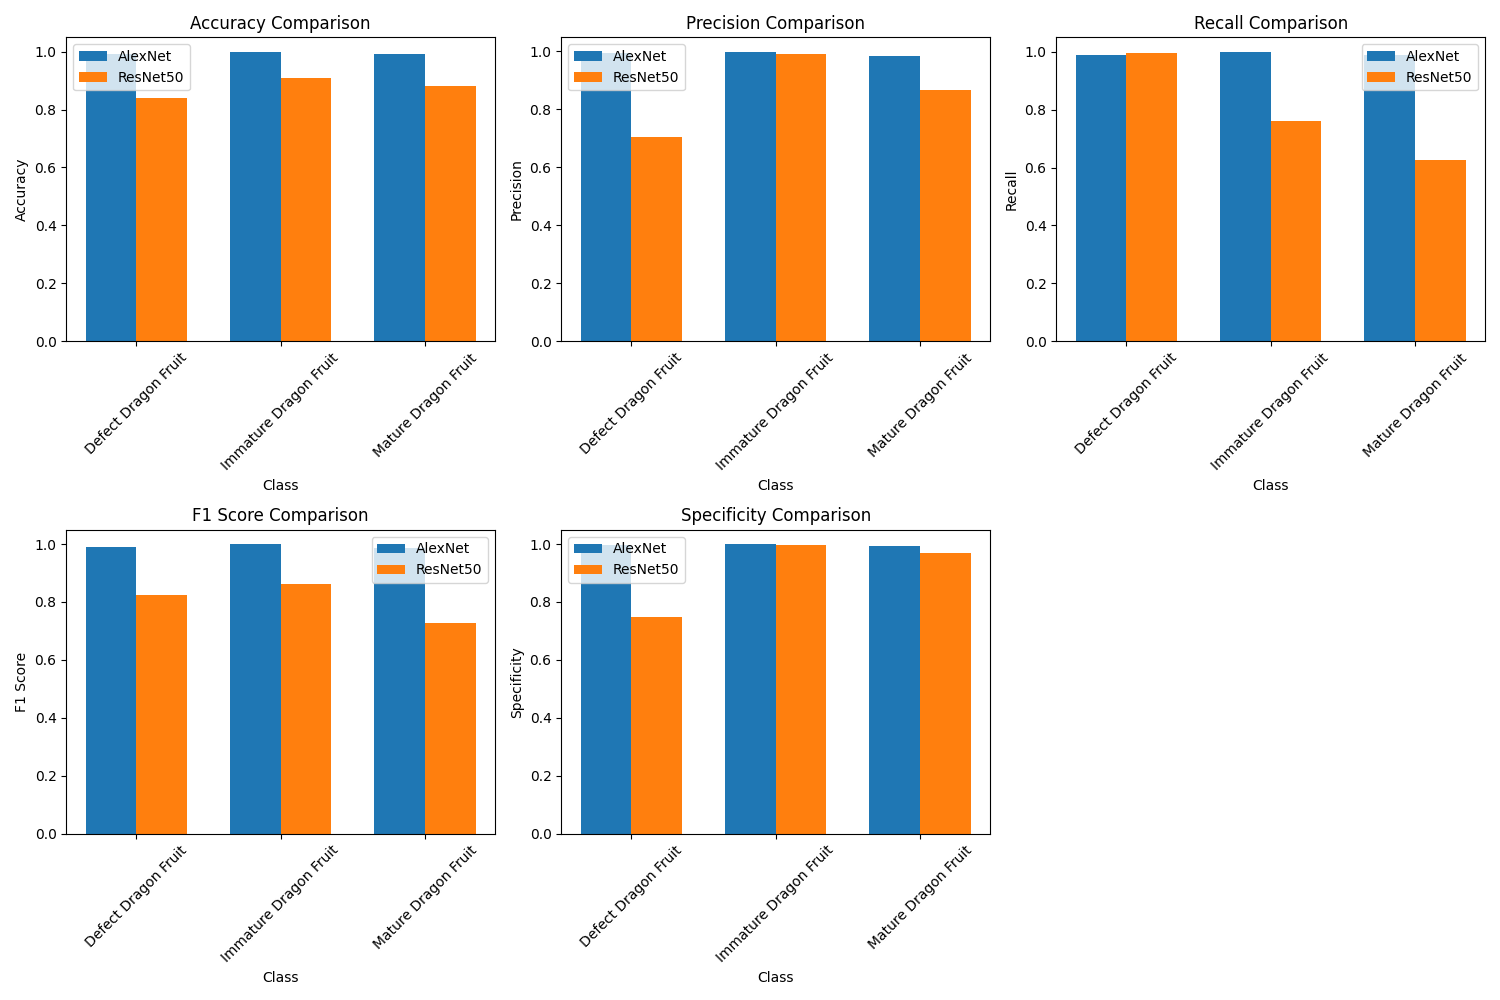

The file beside this chart, header and first rows:
Class, AlexNet_Accuracy, ResNet_Accuracy, Accuracy_Difference, AlexNet_Precision, ResNet_Precision, Precision_Difference, AlexNet_Recall, ResNet_Recall, Recall_Difference, AlexNet_F1 Score, ResNet_F1 Score, F1 Score_Difference, AlexNet_Specificity, ResNet_Specificity, Specificity_Difference
Defect Dragon Fruit, 0.9931, 0.8408, -0.1523, 0.9933, 0.7027, -0.2906, 0.9883, 0.9967, 0.008367, 0.9908, 0.8243, -0.1665, 0.996, 0.7475, -0.2485
Immature Dragon Fruit, 0.9994, 0.9076, -0.09178, 0.9983, 0.9913, -0.006996, 1.0, 0.76, -0.24, 0.9992, 0.8604, -0.1388, 0.999, 0.996, -0.002992
Mature Dragon Fruit, 0.9925, 0.882, -0.1105, 0.9827, 0.866, -0.1167, 0.9876, 0.6269, -0.3607, 0.9851, 0.7273, -0.2578, 0.9942, 0.9675, -0.0267
